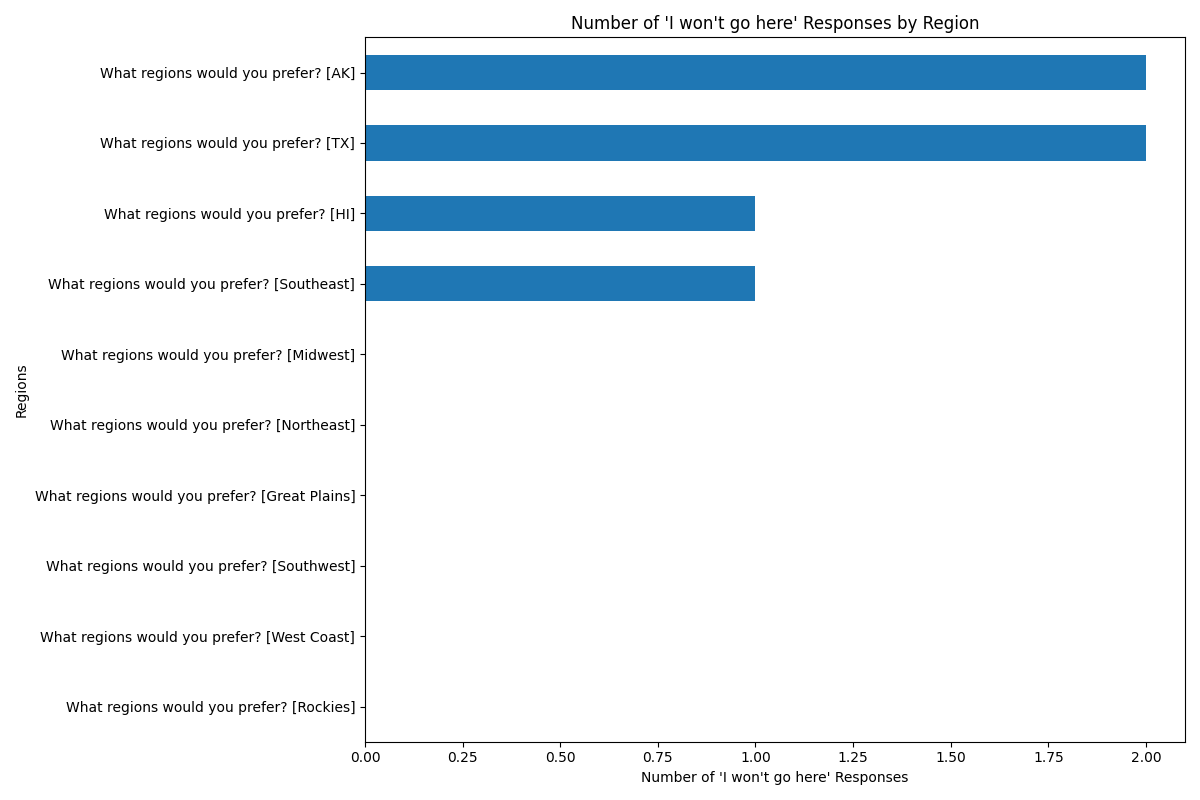

Data behind this chart, as committed beside it:
, 0
What regions would you prefer? [HI], 1
What regions would you prefer? [AK], 2
What regions would you prefer? [West Coa…, 0
What regions would you prefer? [Rockies], 0
What regions would you prefer? [TX], 2
What regions would you prefer? [Great Pl…, 0
What regions would you prefer? [Southwes…, 0
What regions would you prefer? [Southeas…, 1
What regions would you prefer? [Midwest], 0
What regions would you prefer? [Northeas…, 0
